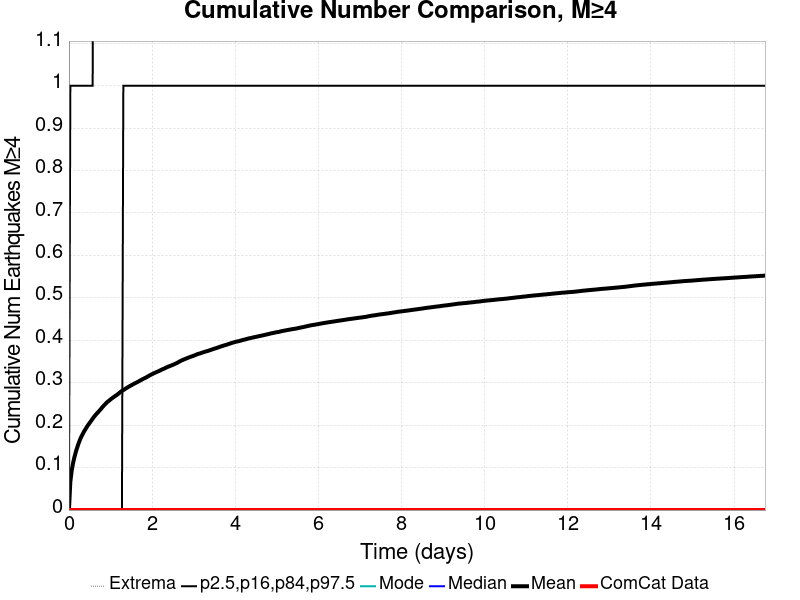

The data file committed next to this chart (first rows):
Time (days), ComCat Data, Simulation Mean, Simulation Median, Simulation Mode, Simulation Minimum, Simulation Maximum, 2.5 %-ile, 16 %-ile, 84 %-ile, 97.5 %-ile
0.0, 0.0, 0.0, 0.0, 0.0, 0.0, 0.0, 0.0, 0.0, 0.0, 0.0
0.03355, 0.0, 0.06647, 0.0, 0.0, 0.0, 32.0, 0.0, 0.0, 0.0, 1.0
0.06711, 0.0, 0.09335, 0.0, 0.0, 0.0, 58.0, 0.0, 0.0, 0.0, 1.0
0.1007, 0.0, 0.1114, 0.0, 0.0, 0.0, 67.0, 0.0, 0.0, 0.0, 1.0
0.1342, 0.0, 0.1255, 0.0, 0.0, 0.0, 73.0, 0.0, 0.0, 0.0, 1.0
0.1678, 0.0, 0.1378, 0.0, 0.0, 0.0, 75.0, 0.0, 0.0, 0.0, 1.0
0.2013, 0.0, 0.1482, 0.0, 0.0, 0.0, 81.0, 0.0, 0.0, 0.0, 1.0
0.2349, 0.0, 0.1579, 0.0, 0.0, 0.0, 84.0, 0.0, 0.0, 0.0, 1.0
0.2684, 0.0, 0.1665, 0.0, 0.0, 0.0, 86.0, 0.0, 0.0, 0.0, 1.0
0.302, 0.0, 0.1736, 0.0, 0.0, 0.0, 89.0, 0.0, 0.0, 0.0, 1.0
0.3355, 0.0, 0.1799, 0.0, 0.0, 0.0, 92.0, 0.0, 0.0, 0.0, 1.0
0.3691, 0.0, 0.1862, 0.0, 0.0, 0.0, 92.0, 0.0, 0.0, 0.0, 1.0
0.4027, 0.0, 0.1914, 0.0, 0.0, 0.0, 92.0, 0.0, 0.0, 0.0, 1.0
0.4362, 0.0, 0.1969, 0.0, 0.0, 0.0, 92.0, 0.0, 0.0, 0.0, 1.0
0.4698, 0.0, 0.2015, 0.0, 0.0, 0.0, 95.0, 0.0, 0.0, 0.0, 1.0
0.5033, 0.0, 0.2061, 0.0, 0.0, 0.0, 95.0, 0.0, 0.0, 0.0, 1.0
0.5369, 0.0, 0.2106, 0.0, 0.0, 0.0, 97.0, 0.0, 0.0, 0.0, 1.0
0.5704, 0.0, 0.2153, 0.0, 0.0, 0.0, 98.0, 0.0, 0.0, 0.0, 1.0
0.604, 0.0, 0.2198, 0.0, 0.0, 0.0, 99.0, 0.0, 0.0, 0.0, 2.0
0.6375, 0.0, 0.2236, 0.0, 0.0, 0.0, 100.0, 0.0, 0.0, 0.0, 2.0
0.6711, 0.0, 0.2276, 0.0, 0.0, 0.0, 101.0, 0.0, 0.0, 0.0, 2.0
0.7046, 0.0, 0.2309, 0.0, 0.0, 0.0, 104.0, 0.0, 0.0, 0.0, 2.0
0.7382, 0.0, 0.2347, 0.0, 0.0, 0.0, 104.0, 0.0, 0.0, 0.0, 2.0
0.7718, 0.0, 0.2384, 0.0, 0.0, 0.0, 105.0, 0.0, 0.0, 0.0, 2.0
0.8053, 0.0, 0.2425, 0.0, 0.0, 0.0, 105.0, 0.0, 0.0, 0.0, 2.0
0.8389, 0.0, 0.2462, 0.0, 0.0, 0.0, 105.0, 0.0, 0.0, 0.0, 2.0
0.8724, 0.0, 0.2496, 0.0, 0.0, 0.0, 105.0, 0.0, 0.0, 0.0, 2.0
0.906, 0.0, 0.253, 0.0, 0.0, 0.0, 105.0, 0.0, 0.0, 0.0, 2.0
0.9395, 0.0, 0.2559, 0.0, 0.0, 0.0, 107.0, 0.0, 0.0, 0.0, 2.0
0.9731, 0.0, 0.2584, 0.0, 0.0, 0.0, 108.0, 0.0, 0.0, 0.0, 2.0
1.007, 0.0, 0.2612, 0.0, 0.0, 0.0, 110.0, 0.0, 0.0, 0.0, 2.0
1.04, 0.0, 0.2637, 0.0, 0.0, 0.0, 111.0, 0.0, 0.0, 0.0, 2.0
1.074, 0.0, 0.2661, 0.0, 0.0, 0.0, 113.0, 0.0, 0.0, 0.0, 2.0
1.107, 0.0, 0.2683, 0.0, 0.0, 0.0, 113.0, 0.0, 0.0, 0.0, 2.0
1.141, 0.0, 0.2706, 0.0, 0.0, 0.0, 114.0, 0.0, 0.0, 0.0, 2.0
1.174, 0.0, 0.273, 0.0, 0.0, 0.0, 115.0, 0.0, 0.0, 0.0, 2.0
1.208, 0.0, 0.2756, 0.0, 0.0, 0.0, 118.0, 0.0, 0.0, 0.0, 2.0
1.242, 0.0, 0.2783, 0.0, 0.0, 0.0, 123.0, 0.0, 0.0, 0.0, 2.0
1.275, 0.0, 0.2808, 0.0, 0.0, 0.0, 124.0, 0.0, 0.0, 0.0, 2.0
1.309, 0.0, 0.2828, 0.0, 0.0, 0.0, 128.0, 0.0, 0.0, 1.0, 2.0
1.342, 0.0, 0.2848, 0.0, 0.0, 0.0, 130.0, 0.0, 0.0, 1.0, 2.0
1.376, 0.0, 0.2869, 0.0, 0.0, 0.0, 134.0, 0.0, 0.0, 1.0, 2.0
1.409, 0.0, 0.289, 0.0, 0.0, 0.0, 134.0, 0.0, 0.0, 1.0, 2.0
1.443, 0.0, 0.2909, 0.0, 0.0, 0.0, 134.0, 0.0, 0.0, 1.0, 2.0
1.476, 0.0, 0.2928, 0.0, 0.0, 0.0, 135.0, 0.0, 0.0, 1.0, 2.0
1.51, 0.0, 0.2946, 0.0, 0.0, 0.0, 136.0, 0.0, 0.0, 1.0, 2.0
1.544, 0.0, 0.2963, 0.0, 0.0, 0.0, 137.0, 0.0, 0.0, 1.0, 2.0
1.577, 0.0, 0.2983, 0.0, 0.0, 0.0, 138.0, 0.0, 0.0, 1.0, 2.0
1.611, 0.0, 0.2998, 0.0, 0.0, 0.0, 138.0, 0.0, 0.0, 1.0, 2.0
1.644, 0.0, 0.3015, 0.0, 0.0, 0.0, 139.0, 0.0, 0.0, 1.0, 2.0
1.678, 0.0, 0.3033, 0.0, 0.0, 0.0, 140.0, 0.0, 0.0, 1.0, 2.0
1.711, 0.0, 0.3052, 0.0, 0.0, 0.0, 141.0, 0.0, 0.0, 1.0, 2.0
1.745, 0.0, 0.307, 0.0, 0.0, 0.0, 142.0, 0.0, 0.0, 1.0, 2.0
1.778, 0.0, 0.3088, 0.0, 0.0, 0.0, 142.0, 0.0, 0.0, 1.0, 2.0
1.812, 0.0, 0.3104, 0.0, 0.0, 0.0, 142.0, 0.0, 0.0, 1.0, 2.0
1.846, 0.0, 0.3119, 0.0, 0.0, 0.0, 143.0, 0.0, 0.0, 1.0, 2.0
1.879, 0.0, 0.3138, 0.0, 0.0, 0.0, 143.0, 0.0, 0.0, 1.0, 2.0
1.913, 0.0, 0.3157, 0.0, 0.0, 0.0, 143.0, 0.0, 0.0, 1.0, 2.0
1.946, 0.0, 0.3176, 0.0, 0.0, 0.0, 144.0, 0.0, 0.0, 1.0, 2.0
1.98, 0.0, 0.3192, 0.0, 0.0, 0.0, 145.0, 0.0, 0.0, 1.0, 2.0
... 440 more rows
